The GitHub repository krispyk84/style-assistant contains a labelled image folder "style-assistant" with 2 categories: closet, outfits. Examples follow, each with its label.

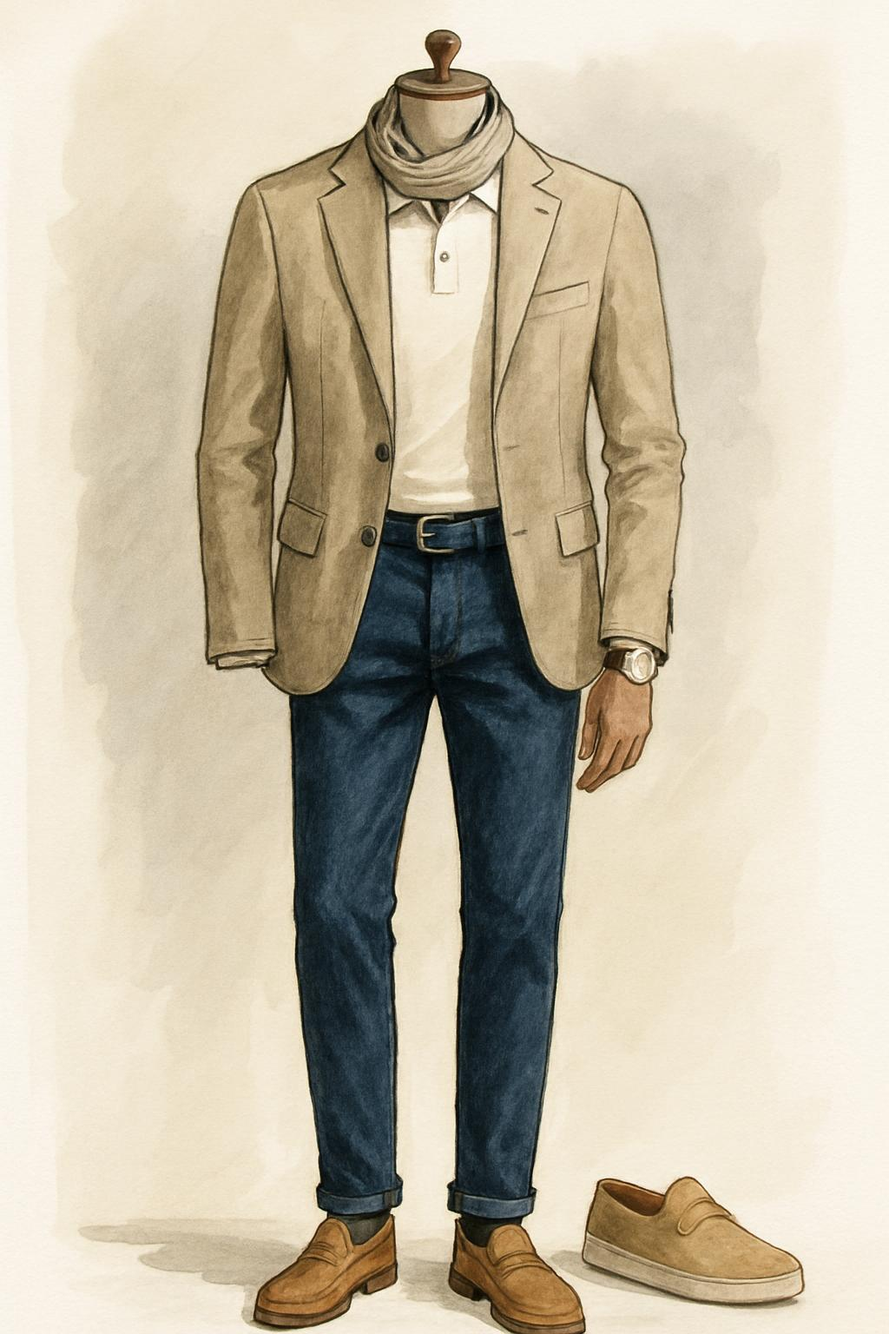
Label: outfits

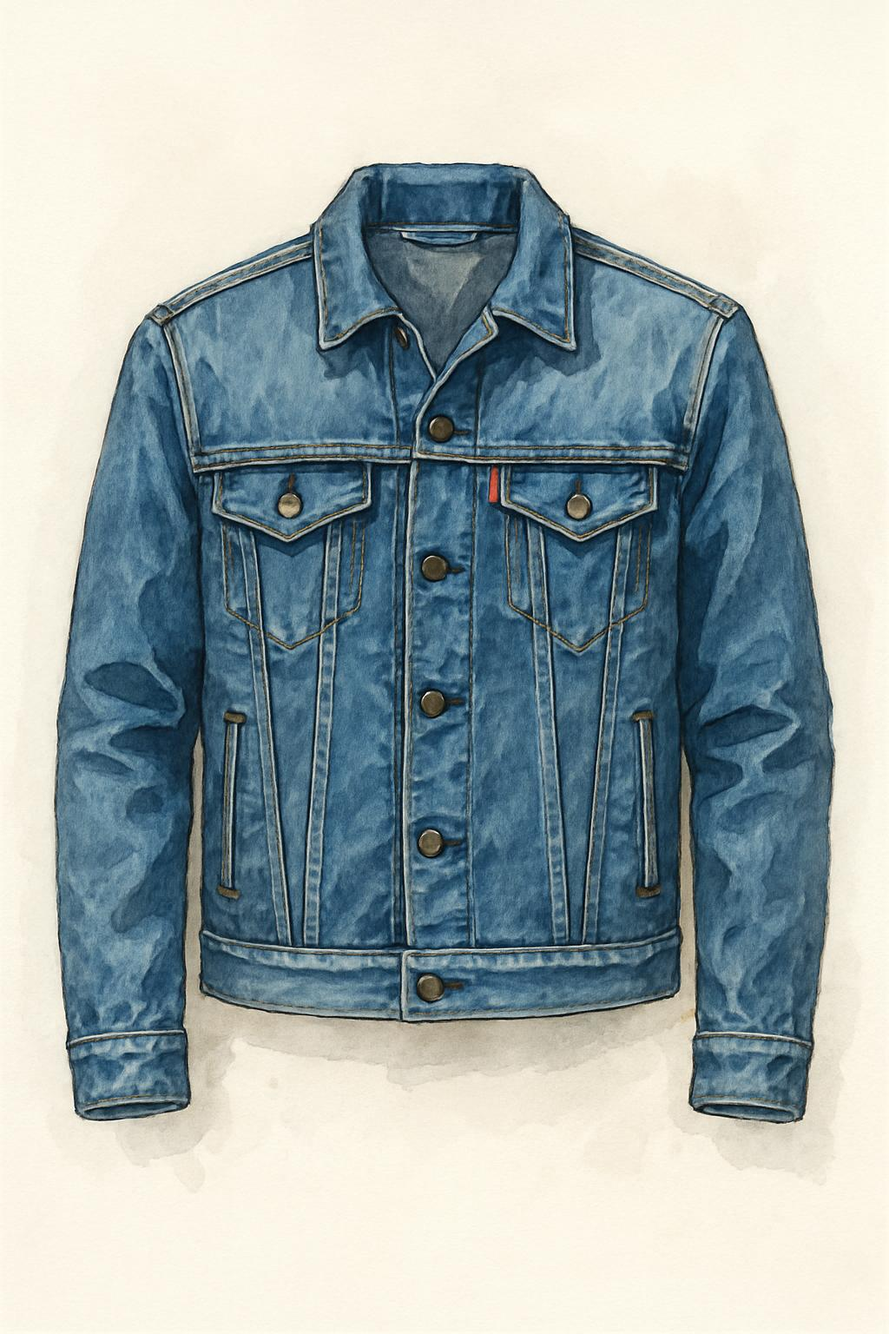
Label: closet

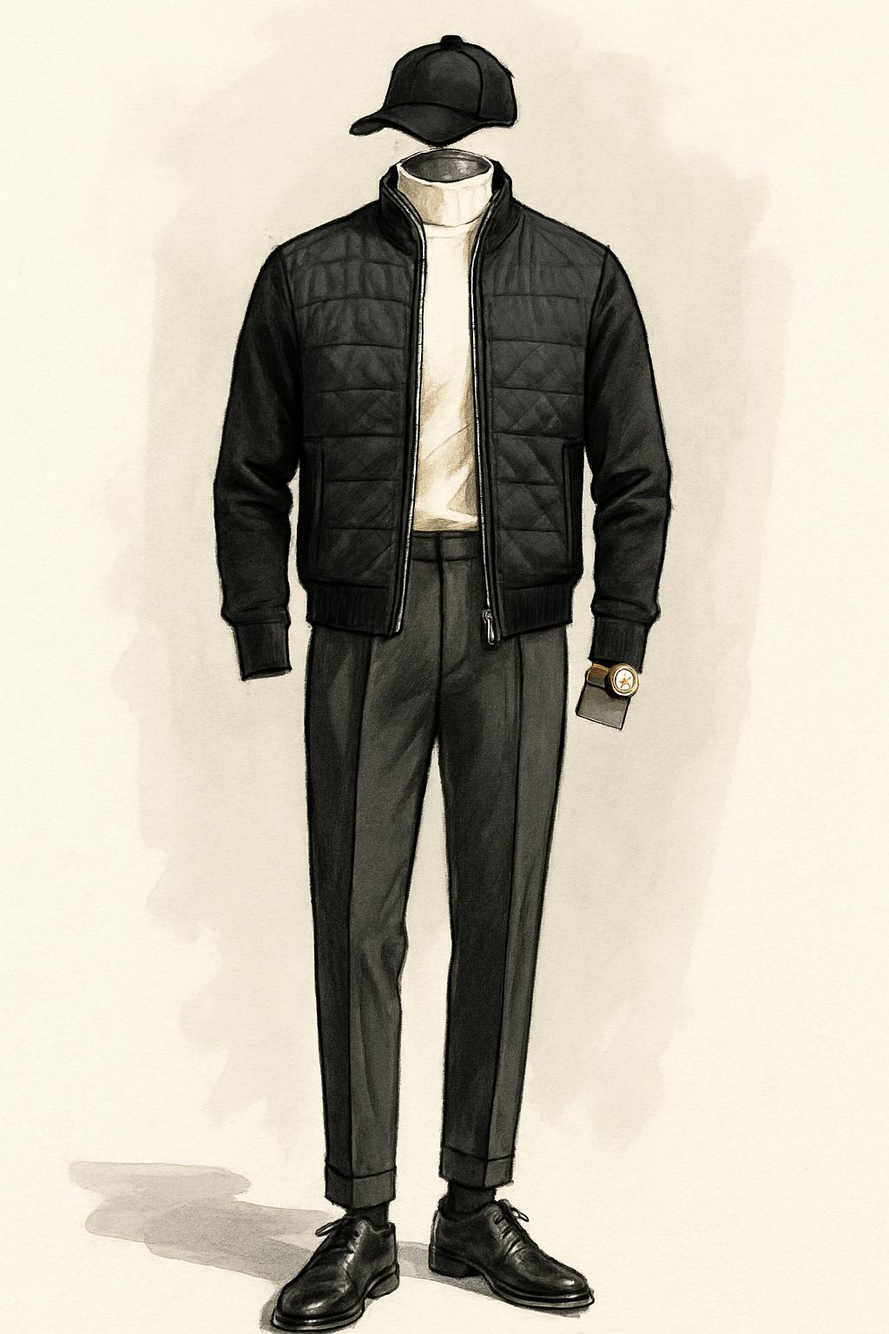
Label: outfits

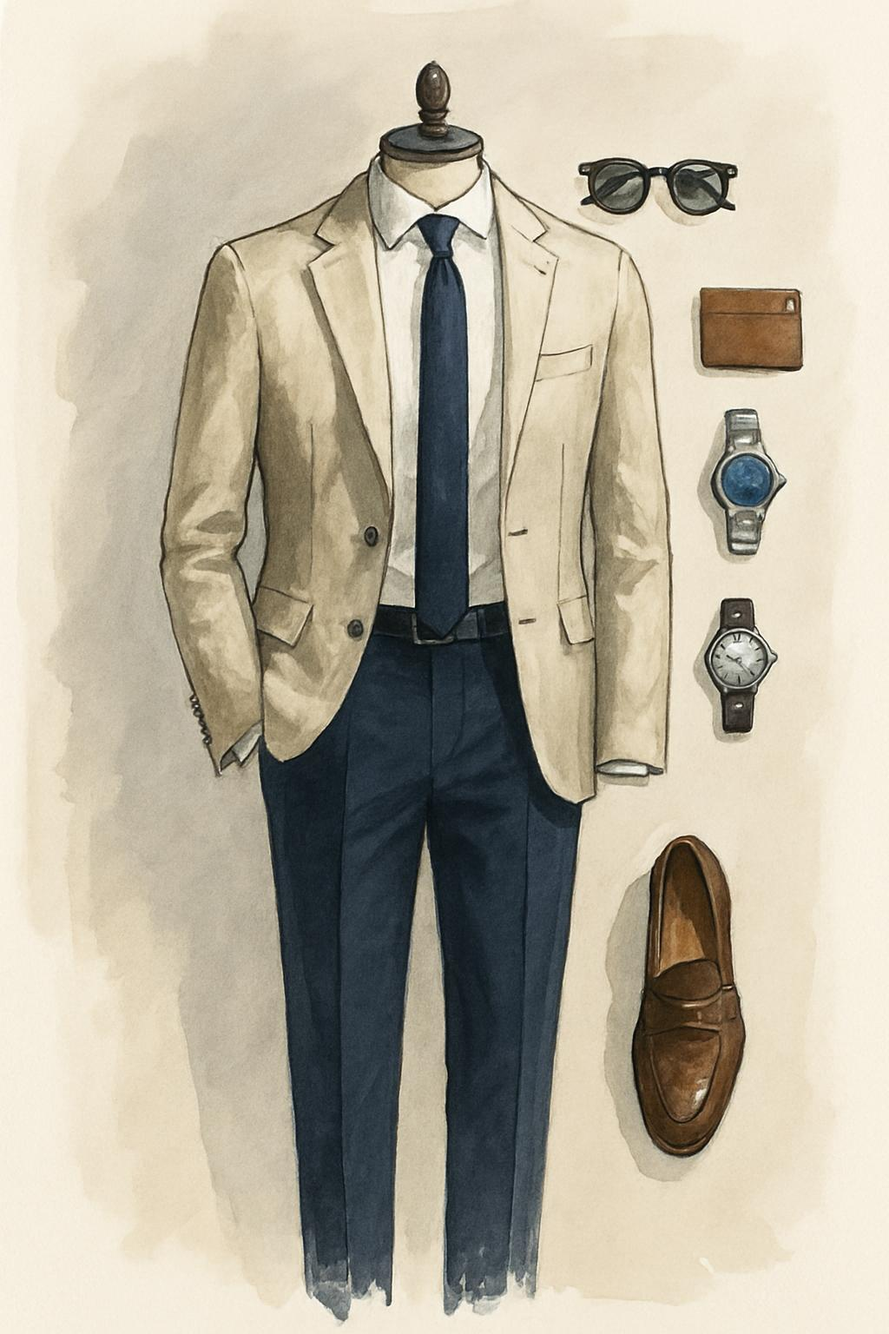
Label: outfits

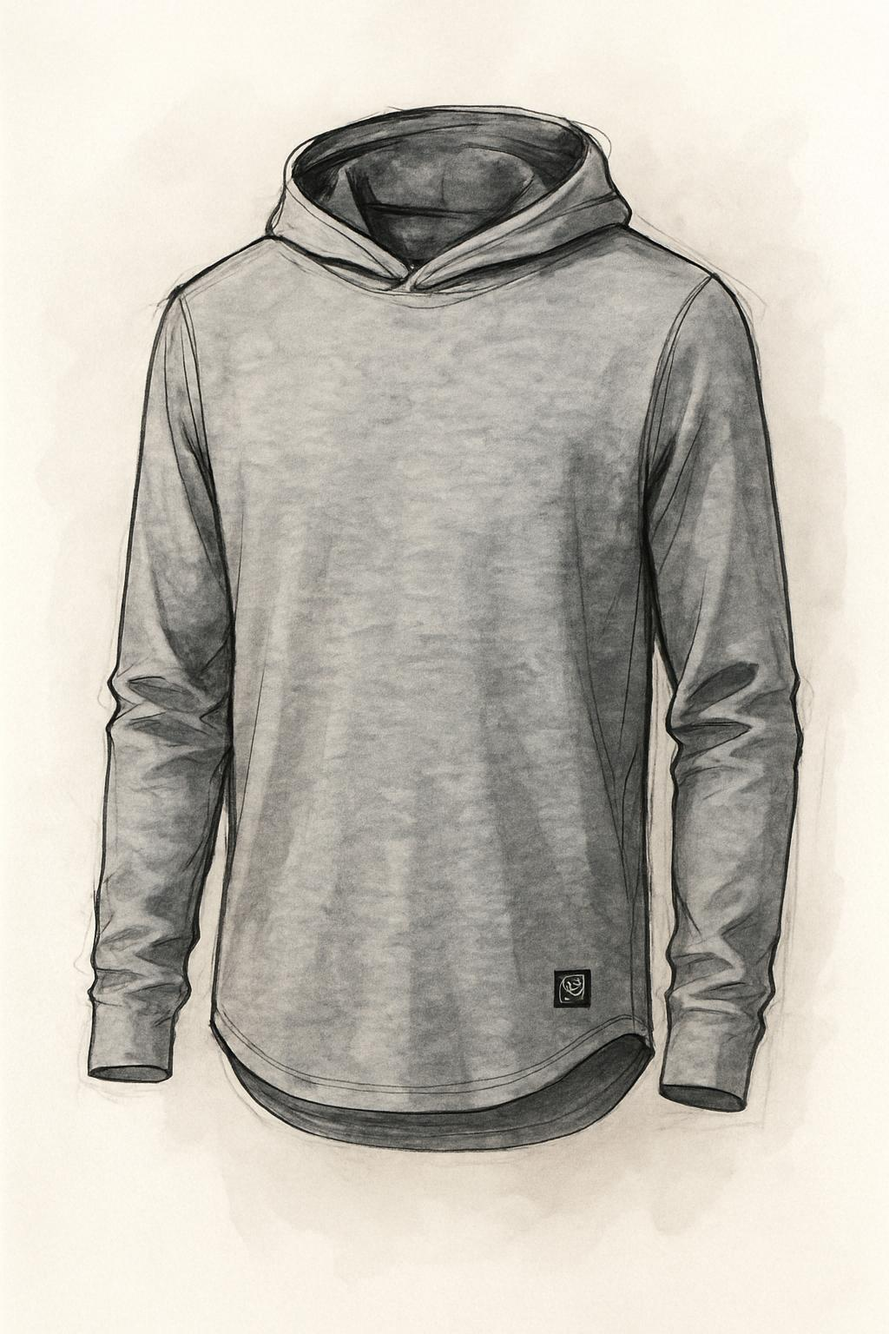
Label: closet

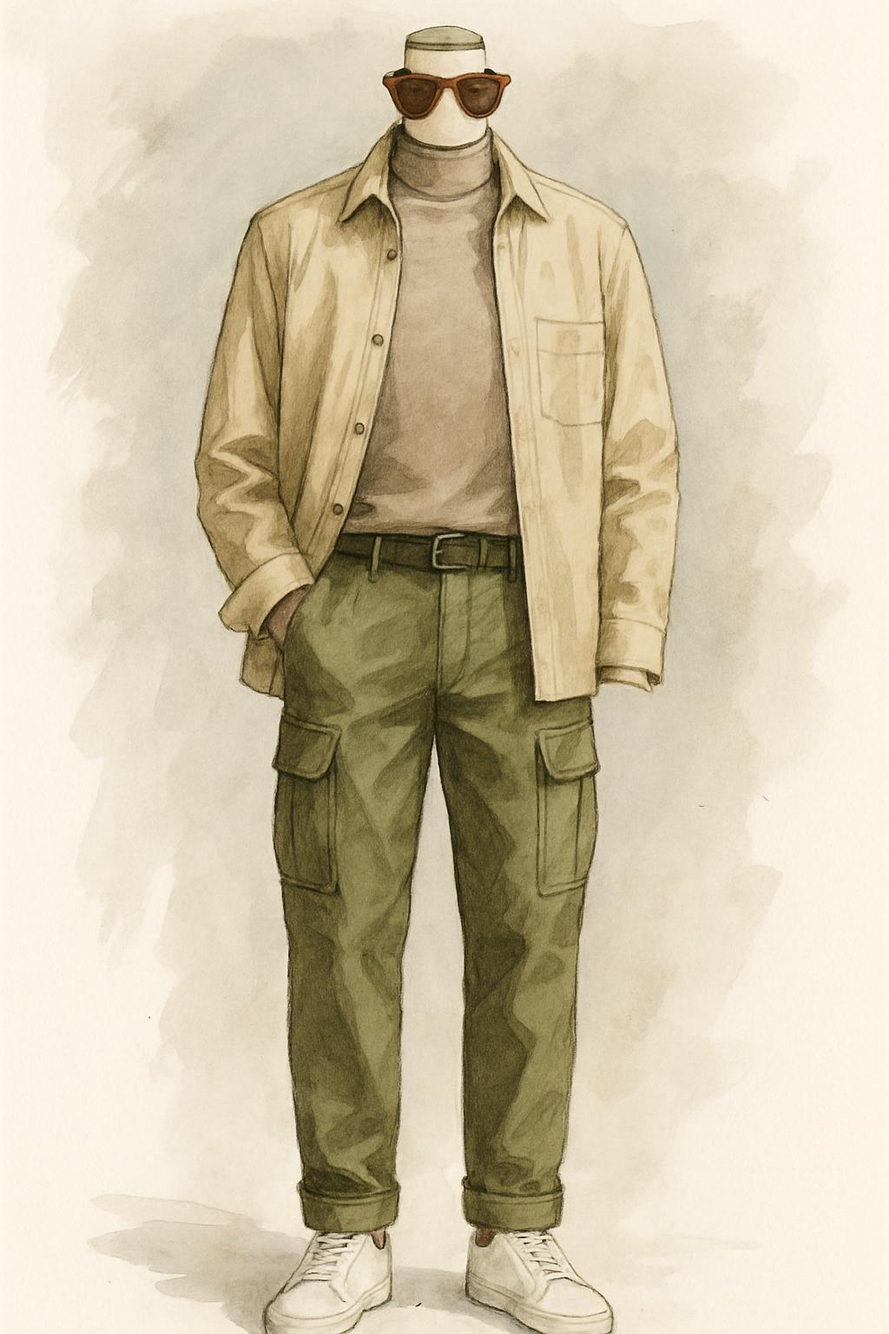
Label: outfits
